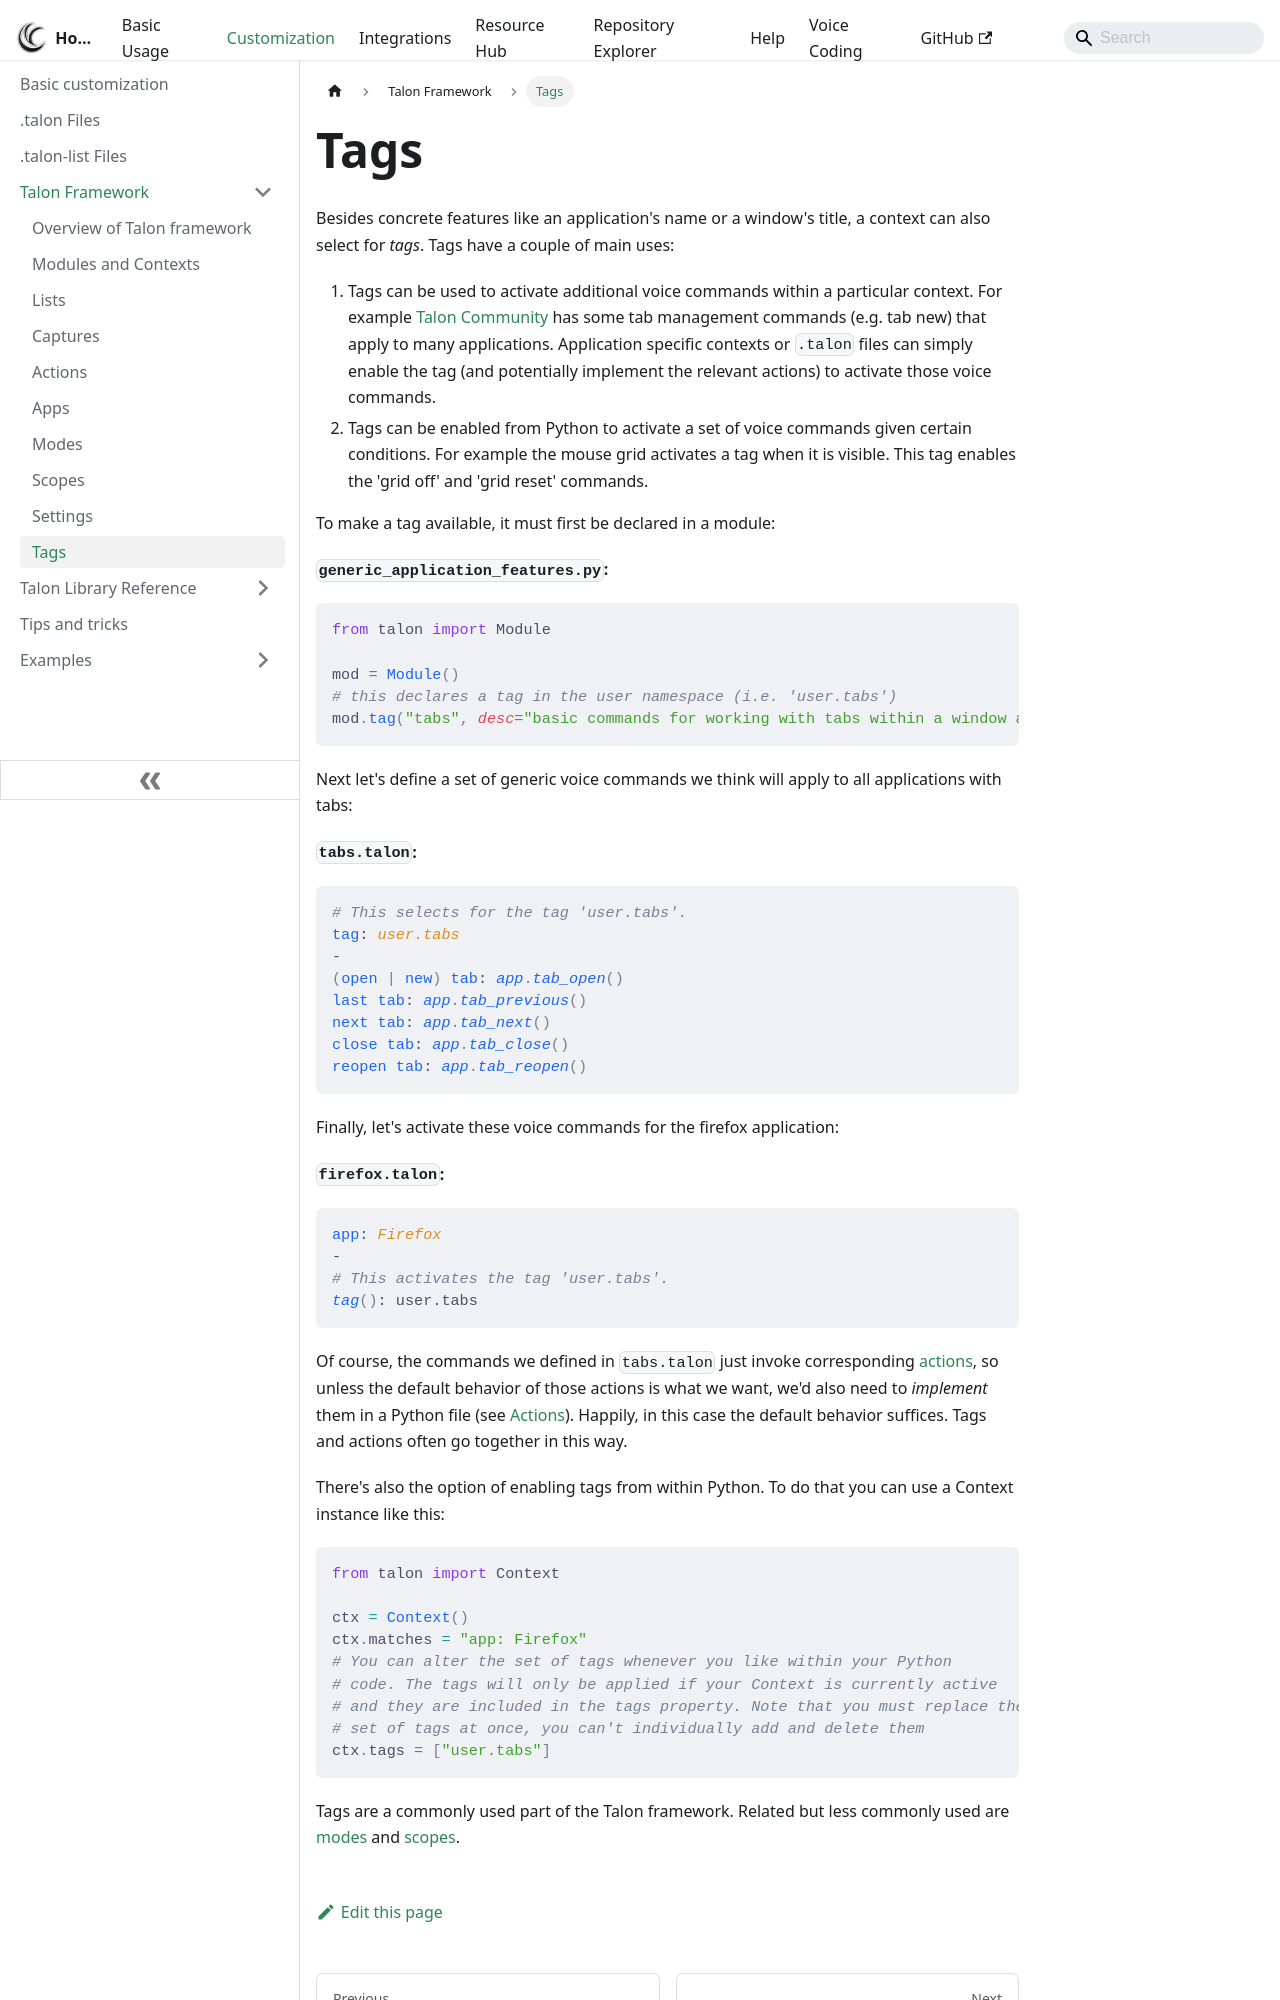

repository: TalonCommunity/Wiki · page: Customization/Talon Framework/tags/index.html · generator: docusaurus

# Tags

Besides concrete features like an application's name or a window's title, a context can also select for _tags_. Tags have a couple of main uses:

1. Tags can be used to activate additional voice commands within a particular context. For example [Talon Community](https://github.com/talonhub/community) has some tab management commands (e.g. tab new) that apply to many applications. Application specific contexts or `.talon` files can simply enable the tag (and potentially implement the relevant actions) to activate those voice commands.
2. Tags can be enabled from Python to activate a set of voice commands given certain conditions. For example the mouse grid activates a tag when it is visible. This tag enables the 'grid off' and 'grid reset' commands.

To make a tag available, it must first be declared in a module:

**`generic_application_features.py`:**

```python
from talon import Module

mod = Module()
# this declares a tag in the user namespace (i.e. 'user.tabs')
mod.tag("tabs", desc="basic commands for working with tabs within a window are available")
```

Next let's define a set of generic voice commands we think will apply to all applications with tabs:

**`tabs.talon`:**

```talon
# This selects for the tag 'user.tabs'.
tag: user.tabs
-
(open | new) tab: app.tab_open()
last tab: app.tab_previous()
next tab: app.tab_next()
close tab: app.tab_close()
reopen tab: app.tab_reopen()
```

Finally, let's activate these voice commands for the firefox application:

**`firefox.talon`:**

```talon
app: Firefox
-
# This activates the tag 'user.tabs'.
tag(): user.tabs
```

Of course, the commands we defined in `tabs.talon` just invoke corresponding [actions](actions), so unless the default behavior of those actions is what we want, we'd also need to _implement_ them in a Python file (see [Actions](actions)). Happily, in this case the default behavior suffices. Tags and actions often go together in this way.

There's also the option of enabling tags from within Python. To do that you can use a Context instance like this:

```python
from talon import Context
